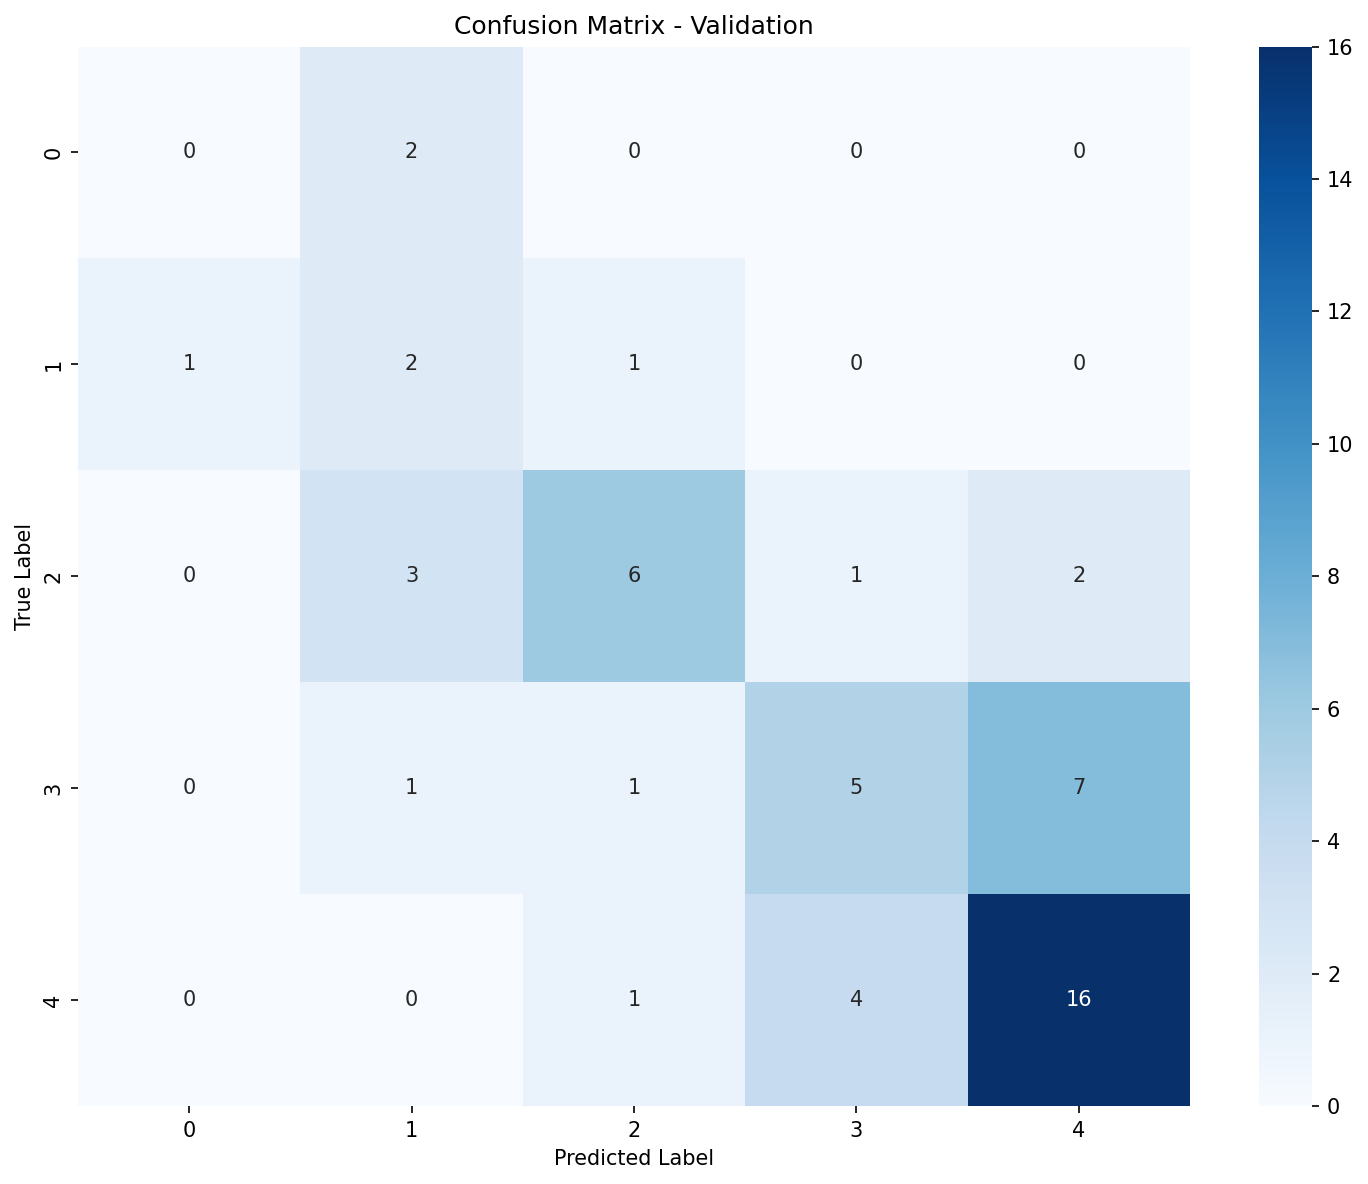

The table this chart was drawn from, first rows:
, Pred_0, Pred_1, Pred_2, Pred_3, Pred_4
True_0, 0, 2, 0, 0, 0
True_1, 1, 2, 1, 0, 0
True_2, 0, 3, 6, 1, 2
True_3, 0, 1, 1, 5, 7
True_4, 0, 0, 1, 4, 16
